Run: headless pygame with SDL's dummy video driver; simulated clock (each Clock.tick advances the game by its frame time, no real sleeping); random seed 0; keys injected as events and as key.get_pressed() state; mouse plan: one left click at the window centre at the start of phase 2, then a move to the lower-right quarter at the start of phase 3.
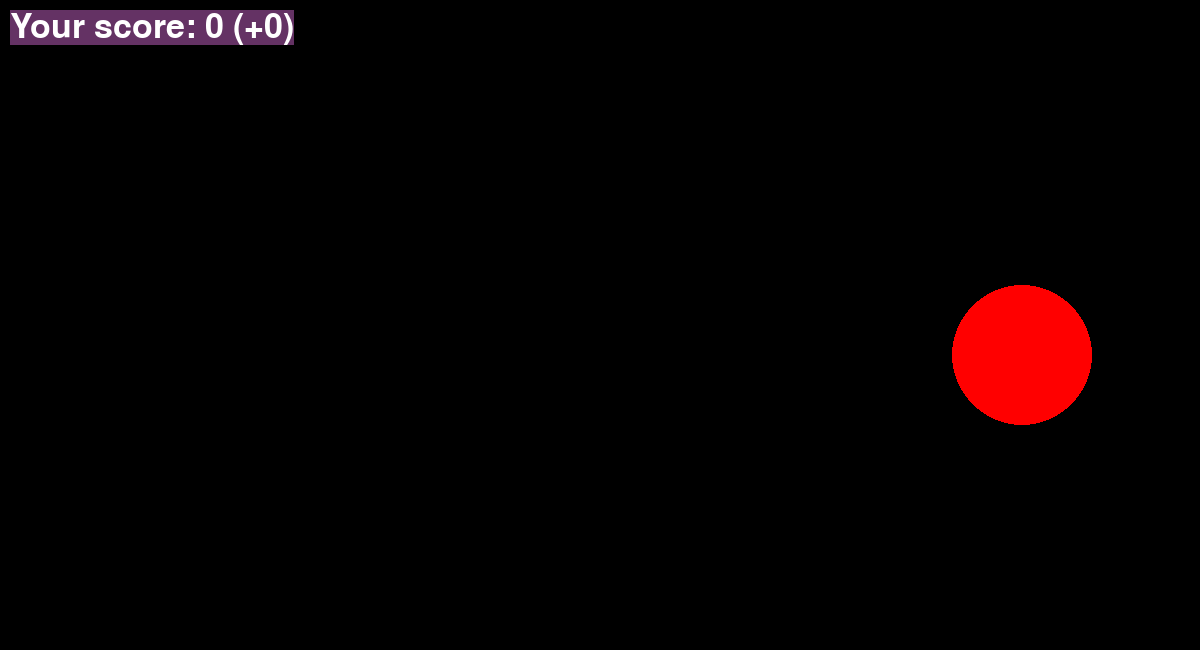
Frame 1 of 4 · flips 1–60 · no input
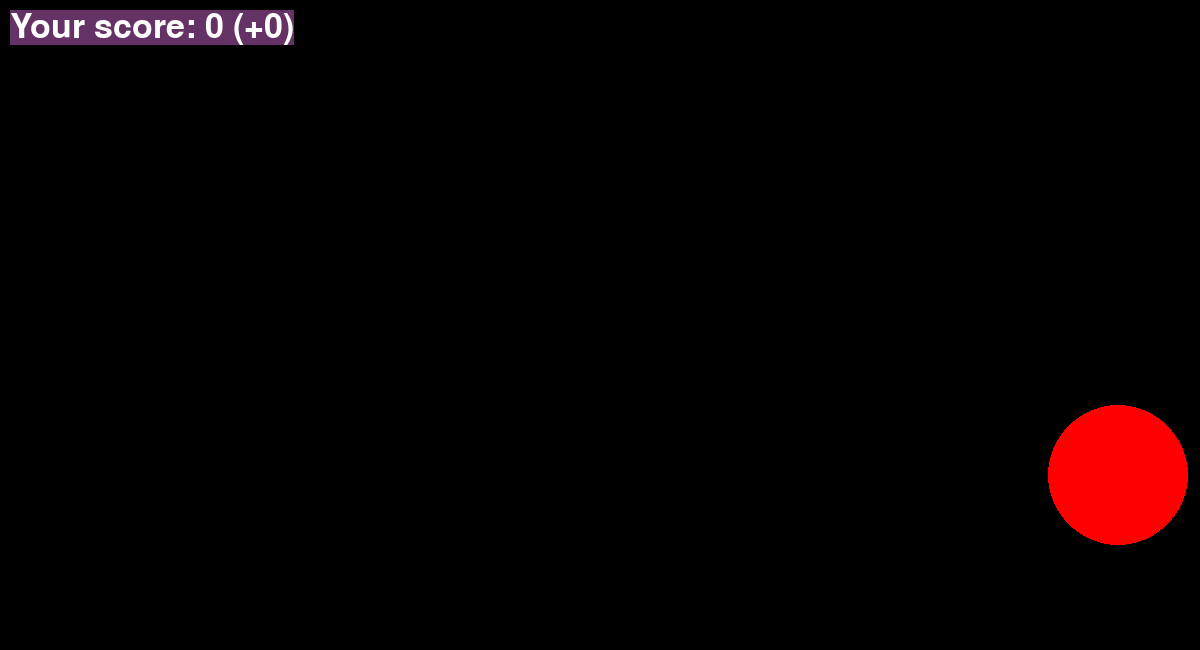
Frame 2 of 4 · flips 61–180 · clicked the window centre · tapped SPACE, RETURN · held RIGHT (→), D
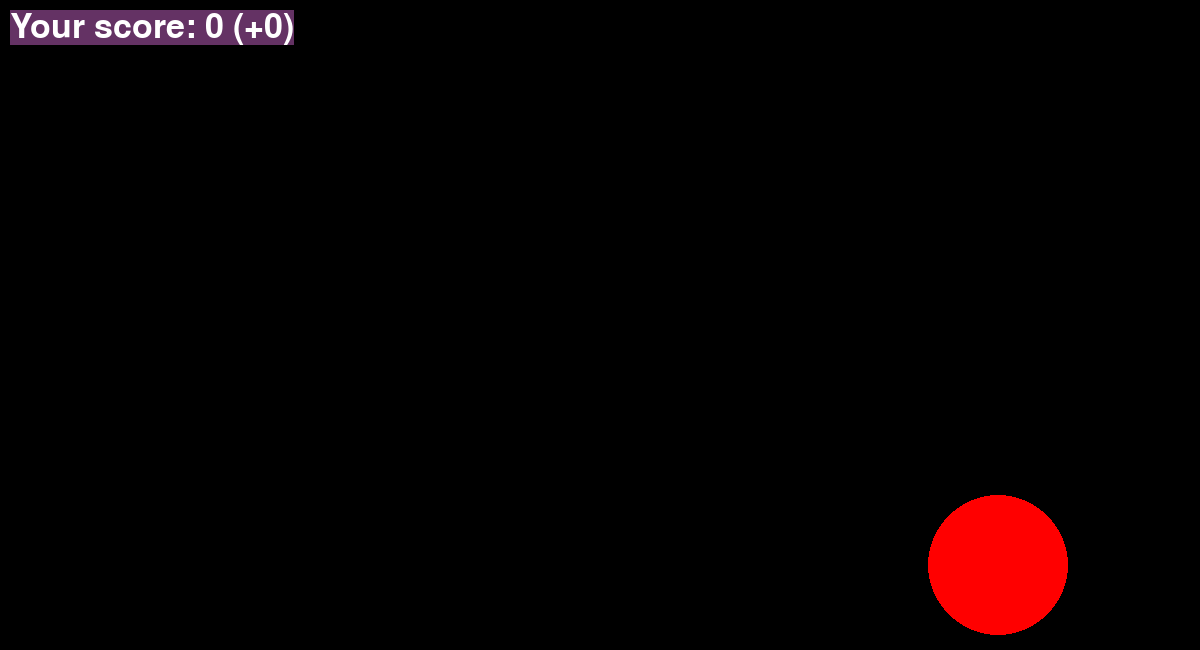
Frame 3 of 4 · flips 181–300 · moved the mouse to the lower-right quarter · held DOWN (↓), S
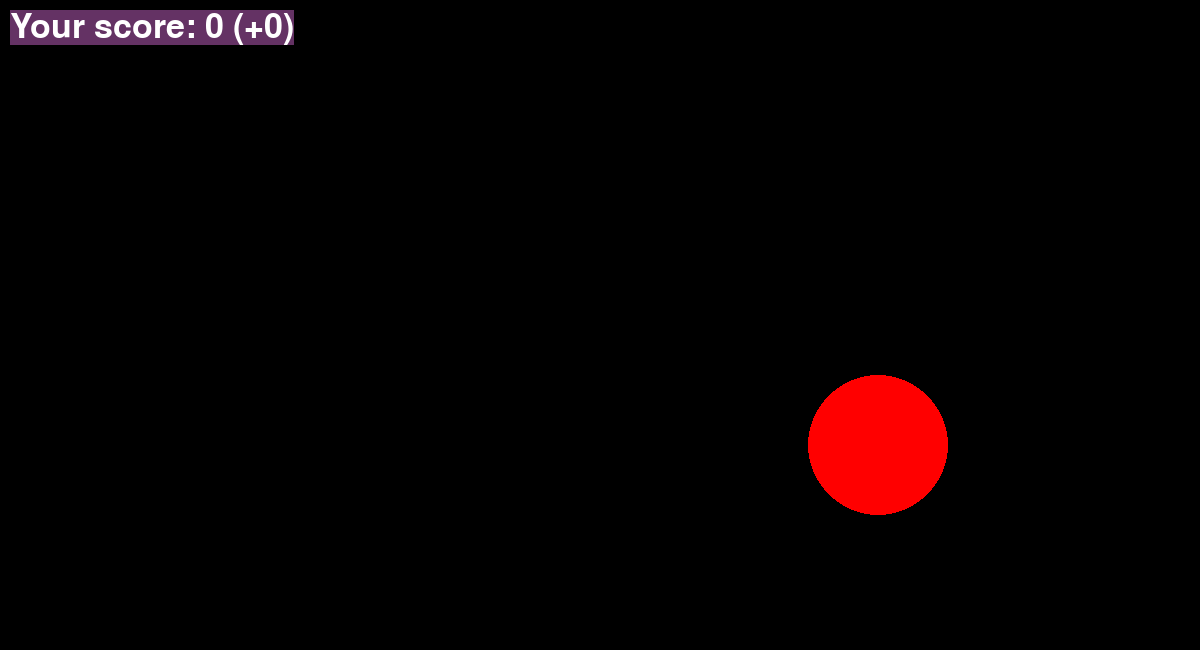
Frame 4 of 4 · flips 301–420 · held LEFT (←), A, UP (↑), W

The pygame program that drew these frames:

import pygame
from pygame.draw import *
from random import randint, choice

pygame.init()

FPS = 30
A, B = 1200, 650  # screen width and height
sc = pygame.display.set_mode((A, B))

RED = (255, 0, 0)
BLUE = (0, 0, 255)
YELLOW = (255, 255, 0)
GREEN = (0, 255, 0)
MAGENTA = (255, 0, 255)
CYAN = (0, 255, 255)
BLACK = (0, 0, 0)
COLORS = [RED, BLUE, YELLOW, GREEN, MAGENTA, CYAN]


def generate_new_ball() -> list:
    """
    генерирует псевдослучайные параметры круга
    :return: цвет, координаты, радиус, вектор скорости круга
    """
    x = randint(100, A - 100)
    y = randint(100, B - 100)
    r = choice(range(10, 101, 10))
    color = choice(COLORS)
    speed = [-1, 1]
    Vx, Vy = speed[randint(0, 1)], speed[randint(0, 1)]
    velocity = Vx, Vy
    return [color, x, y, r, velocity]


def draw_ball(screen, params) -> None:
    """
    рисует круг в заданном месте холста с заданными параметрами
    :param screen: холст, на котором рисуются круг
    :param params: параметры круга (color, x, y, r)
    :return: None
    """
    color, x, y, r, *needless = params
    circle(screen, color, (x, y), r)


def move_ball(screen, params) -> list:
    """
    перемещает круг в направлении, заданном вектором скорости
    :param screen: холст, на котором осуществляется перемещение круга
    :param params: параметры круга и его скорости (color, x, y, r, velocity)
    :return новые параметры круга
    """
    color, x, y, r, [Vx, Vy] = params
    x = x + Vx
    y = y + Vy
    params = [color, x, y, r, [Vx, Vy]]
    screen.fill('black')
    draw_ball(screen, params)
    return params


def check_collision(params, a, b) -> list:
    """
    проверяет столкновение круга с границами холста
    :param params: параметры круга (color, x, y, r, velocity)
    :param a: ширина холста
    :param b: высота холста
    :return: параметры круга с пересчитанным вектором скорости
    """
    color, x, y, r, [Vx, Vy] = params
    if x - r == 0 or x + r == a:
        Vx = -Vx
    if y - r == 0 or y + r == b:
        Vy = -Vy
    params = [color, x, y, r, [Vx, Vy]]
    return params


def check_hit(params, event) -> bool:
    """
    проверяет попадание клика мыши в круг
    :param params: пармаметры круга (color, x, y, r)
    :param event: событие = клик мыши по холсту
    :return: есть попадание: True; нет попадания: False
    """
    x_ball, y_ball, r = params[1:4]
    x_clk, y_clk = event.pos
    distance = ((x_clk - x_ball) ** 2 + (y_clk - y_ball) ** 2) ** 0.5
    if distance <= r:
        return True
    else:
        return False


def calc_score(params, score) -> tuple:
    """
    добавляет к общему счёту число очков,
    количество которых зависит от параметров полученного круга
    :param params: пармаметры круга (color, x, y, r, velocity)
    :param score: счёт
    :returns: новое значение счёта, разницу между предыд и тек счётом
    """
    r = params[3]
    diff = 110 - r
    score += diff
    return score, diff


def print_the_score(screen, score, diff) -> None:
    """
    печатает текущее количество очков (счёт) на холст
    :param screen: холст, на который будет напечатан счёт
    :param score: текущий счёт
    :param diff:  разница между пред и тек счётом
    :return:
    """
    color = (255, 255, 255)
    background = (100, 50, 100)
    fontObj = pygame.font.Font(None, 50)
    textSurfaceObj = fontObj.render(f'Your score: {score} (+{diff})', True, color, background)
    screen.blit(textSurfaceObj, [10, 10])


def mouse_button_down() -> None:
    """
    обрабатывает нажатия кнопок мышки
    :return:
    """
    global screen_is_empty, game_score, game_diff
    if check_hit(ball_params, event):
        sc.fill(BLACK)
        screen_is_empty = True
        game_score, game_diff = calc_score(ball_params, game_score)


pygame.display.update()
clock = pygame.time.Clock()
finished = False
screen_is_empty = True
ball_params = None
game_score = game_diff = 0

while not finished:
    clock.tick(FPS)
    for event in pygame.event.get():
        if event.type == pygame.QUIT:
            finished = True
            break
        elif event.type == pygame.MOUSEBUTTONDOWN:
            mouse_button_down()

    if screen_is_empty:
        ball_params = generate_new_ball()
        draw_ball(sc, ball_params)
        screen_is_empty = False
    else:
        ball_params = move_ball(sc, ball_params)
        ball_params = check_collision(ball_params, A, B)
    print_the_score(sc, game_score, game_diff)
    pygame.display.flip()

pygame.quit()
